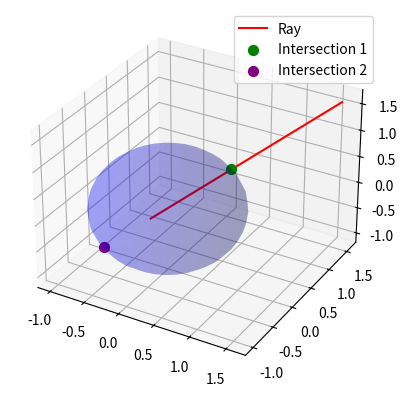

The matplotlib source for this figure:
import numpy as np
import matplotlib.pyplot as plt

# Ray: R(t) = (1,1,1) + t*(-1,-1,-1)
o = np.array([1, 1, 1])   # origin
d = np.array([-1, -1, -1])  # direction
d = d / np.linalg.norm(d)   # normalize

# Sphere: x^2 + y^2 + z^2 = 1
# Solve ||o + td||^2 = 1 --> quadratic in t: At^2 + Bt + C = 0
A = np.dot(d, d)
B = 2 * np.dot(o, d)
C = np.dot(o, o) - 1

# Solve quadratic
discriminant = B**2 - 4*A*C
t1 = (-B - np.sqrt(discriminant)) / (2*A)
t2 = (-B + np.sqrt(discriminant)) / (2*A)

# Intersection points
p1 = o + t1*d
p2 = o + t2*d

# Plot
fig = plt.figure()
ax = fig.add_subplot(111, projection='3d')

# Sphere
u, v = np.mgrid[0:2*np.pi:30j, 0:np.pi:15j]
x = np.cos(u)*np.sin(v)
y = np.sin(u)*np.sin(v)
z = np.cos(v)
ax.plot_surface(x, y, z, alpha=0.2, color='blue')

# Ray line
t_vals = np.linspace(-1, 2, 100)
ray = o[:, None] + d[:, None] * t_vals
ax.plot(ray[0], ray[1], ray[2], color='red', label='Ray')

# Points
ax.scatter(*p1, color='green', s=50, label='Intersection 1')
ax.scatter(*p2, color='purple', s=50, label='Intersection 2')

ax.legend()
plt.show()

print("Ray parameters (t):", t1, t2)
